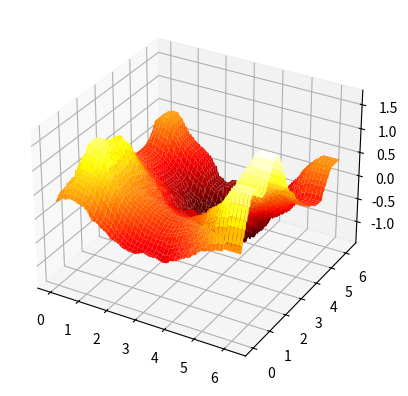

Python code for this plot:
import numpy as np
from typing import List

# construct tiling offsets
# defaults to evenly spaced tilings
def build_offset(dims, tiles, tilings, n: int):
    tile_length = 1.0 / tiles

    return np.ones(dims) * n * (tile_length / tilings)

def get_indices(dims, tiles, tilings, offsets, pos: List, input_ranges):
    pos_ = np.asarray(pos, dtype=np.float32)

    if input_ranges is not None:
        pos_ = minMaxScaling(pos_, input_ranges[:, 0], input_ranges[:, 1])

    return getTCIndices(dims, tiles, tilings, offsets, pos_)

def getAxisCell(x: float, tiles: int):
    # for a 2-d space, this would get the "row" then "col" for a given coordinate
    # for example: pos = (0.1, 0.3) with 5 tiles per dim would give row=1 and col=2
    i = int(np.floor(x * tiles))

    return clip(i, 0, tiles - 1)

def getTilingIndex(dims: int, tiles_per_dim: int, pos: List, ):
    ind = 0

    total_tiles = tiles_per_dim ** dims

    for d in range(dims):
        # which cell am I in on this axis?
        axis = getAxisCell(pos[d], tiles_per_dim)
        already_seen = tiles_per_dim ** d
        ind += axis * already_seen

    # ensure we don't overflow into another tiling
    return clip(ind, 0, total_tiles - 1)

def getTCIndices(dims: int, tiles: int, tilings: int, offsets, pos):
    total_tiles = tiles**dims

    index = np.empty((tilings), dtype=np.int64)

    for ntl in range(tilings):
        ind = getTilingIndex(dims, tiles, pos + offsets[ntl])
        index[ntl] = ind + total_tiles * ntl

    return index

def minMaxScaling(x, mi, ma):
    return (x - mi) / (ma - mi)

def clip(x, mi, ma):
    return max(min(x, ma), mi)

# target function with gaussian noise
def target_fn(x, y):
    return np.sin(x) + np.cos(y) + 0.1 * np.random.randn()

tiles = 10
tilings = 8
dims = 2
input_ranges = np.asarray([
    (0, 2 * np.pi),
    (0, 2 * np.pi)
])

stepSize = 0.1 / tilings

offsets = np.array([ build_offset(dims, tiles, tilings, ntl) for ntl in range(tilings) ])

print(offsets)

total_tiles = tilings * tiles ** dims

weights = np.zeros(total_tiles)

def learn(x, y, z):
    indices = get_indices(dims, tiles, tilings, offsets, (x, y), input_ranges)

    estimate = 0

    for tile in indices:
        estimate += weights[tile]                  #form estimate

    error = z - estimate

    for tile in indices:
        weights[tile] += stepSize * error          #learn weights

def test(x, y):
    indices = get_indices(dims, tiles, tilings, offsets, (x, y), input_ranges)
    estimate = 0

    for tile in indices:
        estimate += weights[int(tile)]

    return estimate

# learn from 10,000 samples
for i in range(1000):
    # get noisy sample from target function at random location
    x, y = 2 * np.pi * np.random.rand(2)
    target = target_fn(x, y)
    
    learn(x, y, target)

import matplotlib.pyplot as plt
from mpl_toolkits.mplot3d import Axes3D

# resolution
res = 200

# (x, y) space to evaluate
x = np.arange(0.0, 2.0 * np.pi, 2.0 * np.pi / res)
y = np.arange(0.0, 2.0 * np.pi, 2.0 * np.pi / res)

# map the function across the above space
z = np.zeros([len(x), len(y)])
for i in range(len(x)):
  for j in range(len(y)):
    z[i, j] = test(x[i], y[j])

# plot function
fig = plt.figure()
ax = fig.add_subplot(projection='3d')
X, Y = np.meshgrid(x, y)
surf = ax.plot_surface(X, Y, z, cmap=plt.get_cmap('hot'))
plt.show()